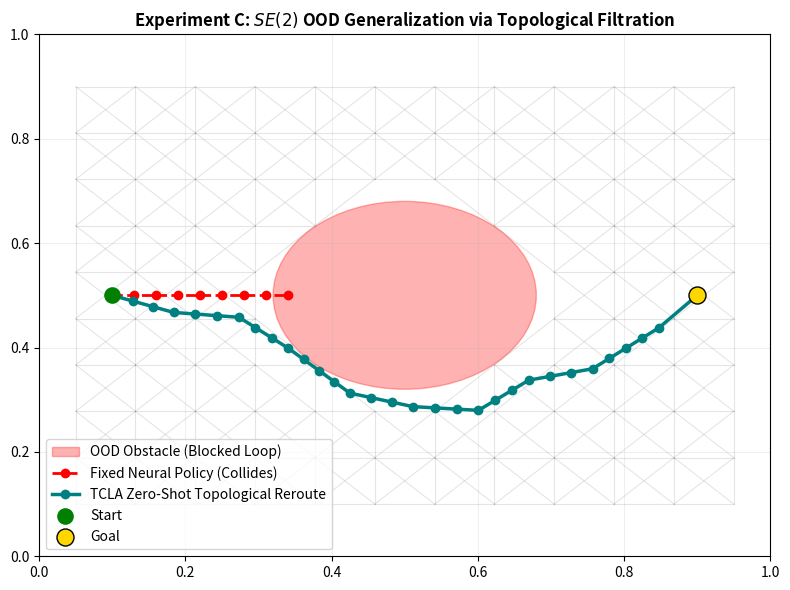

Recreate this plot in Python.
import numpy as np
import matplotlib.pyplot as plt
import networkx as nx
from scipy.spatial.distance import cdist

# =====================================================================
# 1. SE(2) ENVIRONMENT & DYNAMIC TOPOLOGY
# =====================================================================
class DynamicSE2Environment:
    def __init__(self):
        self.start = np.array([0.1, 0.5])
        self.goal = np.array([0.9, 0.5])
        # Nominal passage (open central corridor)
        self.obstacle_active = False
        self.obstacle_pos = np.array([0.5, 0.5])
        self.obstacle_radius = 0.18

    def set_obstacle(self, active=True):
        self.obstacle_active = active

    def is_collision(self, point):
        if not self.obstacle_active:
            return False
        return np.linalg.norm(point[:2] - self.obstacle_pos) < self.obstacle_radius

# =====================================================================
# 2. NOMINAL NEURAL POLICY (OBLIVIOUS TO OOD TOPOLOGY SHIFTS)
# =====================================================================
class NominalNeuralPolicy:
    """Simulates a fixed, pretrained policy that learned the straight nominal corridor."""
    def act(self, state, goal):
        direction = goal - state
        norm = np.linalg.norm(direction)
        if norm > 1e-4:
            return (direction / norm) * 0.03
        return np.zeros(2)

# =====================================================================
# 3. TOPOLOGICAL ADAPTER (PERSISTENT GRAPH FILTRATION ON SE(2))
# =====================================================================
class TopologicalManifoldFilter:
    """
    Maintains a 1-skeleton graph over SE(2).
    Updates topological reachability via Vietoris-Rips-like distance filtration
    and prunes edges intersecting newly detected topological obstacles zero-shot.
    """
    def __init__(self, num_nodes=120, radius=0.16):
        self.radius = radius
        # Sample state-space grid
        x = np.linspace(0.05, 0.95, 12)
        y = np.linspace(0.1, 0.9, 10)
        xx, yy = np.meshgrid(x, y)
        self.nodes = np.column_stack([xx.ravel(), yy.ravel()])
        self.G_base = nx.Graph()
        
        for i, pt in enumerate(self.nodes):
            self.G_base.add_node(i, pos=pt)

        # Build Vietoris-Rips 1-skeleton (edges within filtration radius)
        dists = cdist(self.nodes, self.nodes)
        for i in range(len(self.nodes)):
            for j in range(i + 1, len(self.nodes)):
                if dists[i, j] <= self.radius:
                    self.G_base.add_edge(i, j, weight=dists[i, j])

    def update_topology(self, env):
        """Zero-shot filtration: prune active topological obstacles in O(E)."""
        G_filtered = self.G_base.copy()
        nodes_to_remove = [
            n for n, d in G_filtered.nodes(data=True) if env.is_collision(d['pos'])
        ]
        G_filtered.remove_nodes_from(nodes_to_remove)
        
        # Extract Betti numbers approximation (Connected components & cycles)
        b_0 = nx.number_connected_components(G_filtered)
        b_1 = G_filtered.number_of_edges() - G_filtered.number_of_nodes() + b_0
        return G_filtered, b_0, b_1

    def get_topological_guidance(self, state, goal, G_filtered):
        # Find nearest start and goal nodes in filtered graph
        node_positions = np.array([d['pos'] for n, d in G_filtered.nodes(data=True)])
        node_indices = list(G_filtered.nodes())
        
        if len(node_indices) == 0:
            return goal - state

        start_idx = node_indices[np.argmin(np.linalg.norm(node_positions - state, axis=1))]
        goal_idx = node_indices[np.argmin(np.linalg.norm(node_positions - goal, axis=1))]

        try:
            path = nx.shortest_path(G_filtered, source=start_idx, target=goal_idx, weight='weight')
            if len(path) > 1:
                next_waypoint = G_filtered.nodes[path[1]]['pos']
                direction = next_waypoint - state
                return (direction / (np.linalg.norm(direction) + 1e-6)) * 0.03
        except (nx.NetworkXNoPath, nx.NodeNotFound):
            pass
            
        return goal - state

# =====================================================================
# 4. EXECUTION & ZERO-SHOT EVALUATION
# =====================================================================
def run_experiment_c():
    env = DynamicSE2Environment()
    nn_policy = NominalNeuralPolicy()
    topo_filter = TopologicalManifoldFilter()

    # Scenario 1: Nominal Environment (Corridor Open)
    env.set_obstacle(False)
    
    # Scenario 2: OOD Shift (Central passage dynamically blocked)
    env.set_obstacle(True)

    # Rollout 1: Unregularized Neural Policy (Static weights)
    state_nn = env.start.copy()
    traj_nn = [state_nn.copy()]
    collided_nn = False
    
    for _ in range(60):
        action = nn_policy.act(state_nn, env.goal)
        state_nn = state_nn + action
        traj_nn.append(state_nn.copy())
        if env.is_collision(state_nn):
            collided_nn = True
            break

    # Rollout 2: TCLA (Frozen Policy + Real-time Topological Filtration)
    state_tcla = env.start.copy()
    traj_tcla = [state_tcla.copy()]
    collided_tcla = False
    
    G_active, b0, b1 = topo_filter.update_topology(env)
    
    for _ in range(60):
        # Topological guidance injected into action stream zero-shot
        action = topo_filter.get_topological_guidance(state_tcla, env.goal, G_active)
        state_tcla = state_tcla + action
        traj_tcla.append(state_tcla.copy())
        if env.is_collision(state_tcla):
            collided_tcla = True
            break
        if np.linalg.norm(state_tcla - env.goal) < 0.04:
            break

    traj_nn = np.array(traj_nn)
    traj_tcla = np.array(traj_tcla)

    print("=" * 70)
    print("EXPERIMENT C RESULTS: OUT-OF-DISTRIBUTION TOPOLOGICAL GENERALIZATION")
    print("=" * 70)
    print(f"Topological Invariants Post-Shift: Betti-0 (Components) = {b0}, Betti-1 (1-Loops) = {b1}")
    print(f"Nominal Neural Policy (No Retraining) : {'FAILED (Collision)' if collided_nn else 'SUCCESS'}")
    print(f"TCLA Topo-Filtered Policy (Zero-Shot) : {'FAILED' if collided_tcla else 'SUCCESS (Target Reached)'}")
    print("=" * 70)

    # Plot trajectories and filtration
    fig, ax = plt.subplots(figsize=(8, 6))
    
    # Draw obstacle
    circle = plt.Circle(env.obstacle_pos, env.obstacle_radius, color='red', alpha=0.3, label='OOD Obstacle (Blocked Loop)')
    ax.add_patch(circle)

    # Draw filtered graph edges
    for u, v in G_active.edges():
        p1, p2 = G_active.nodes[u]['pos'], G_active.nodes[v]['pos']
        ax.plot([p1[0], p2[0]], [p1[1], p2[1]], color='gray', alpha=0.2, lw=0.8)

    # Plot paths
    ax.plot(traj_nn[:, 0], traj_nn[:, 1], 'r--o', lw=2, label='Fixed Neural Policy (Collides)')
    ax.plot(traj_tcla[:, 0], traj_tcla[:, 1], 'teal', marker='o', lw=2.5, label='TCLA Zero-Shot Topological Reroute')

    ax.scatter([env.start[0]], [env.start[1]], color='green', s=120, zorder=5, label='Start')
    ax.scatter([env.goal[0]], [env.goal[1]], color='gold', edgecolor='black', s=150, zorder=5, label='Goal')

    ax.set_title(r"Experiment C: $SE(2)$ OOD Generalization via Topological Filtration", fontweight='bold')
    ax.set_xlim(0, 1)
    ax.set_ylim(0, 1)
    ax.legend(loc='lower left')
    ax.grid(True, alpha=0.2)
    plt.tight_layout()
    plt.savefig("experiment_c_topological_ood.png", dpi=300)
    print("Saved trajectory visualization to 'experiment_c_topological_ood.png'.")
    plt.show()

if __name__ == "__main__":
    run_experiment_c()
